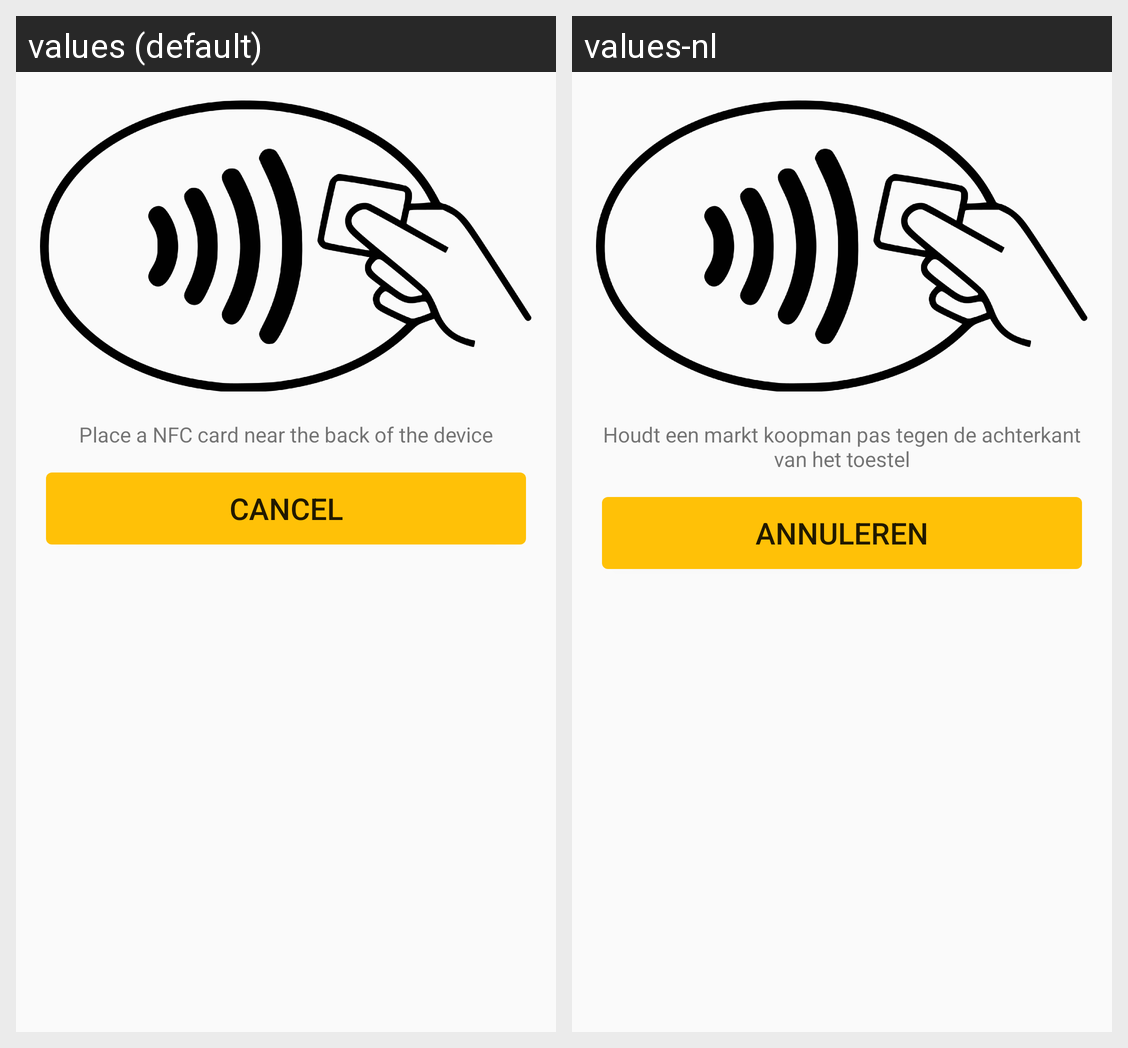

Locale-by-locale string values for the Android screen shown in this grid:
Android screen res/layout/nfcscan_activity.xml rendered under 2 locales, left to right: values (default), values-nl. Device: Nexus 5 (rendered at 1080×1920; each locale shown at half size, 540×960, under a caption strip naming it); theme AppTheme.
Strings drawn on this screen, with the default value and each locale's value (text and hints the layout hard-codes, and strings that could not be matched under every locale, appear in the picture but are not listed):

scan_nfc_text
  values: Place a NFC card near the back of the device
  values-nl: Houdt een markt koopman pas tegen de achterkant van het toestel

cancel
  values: Cancel
  values-nl: Annuleren
